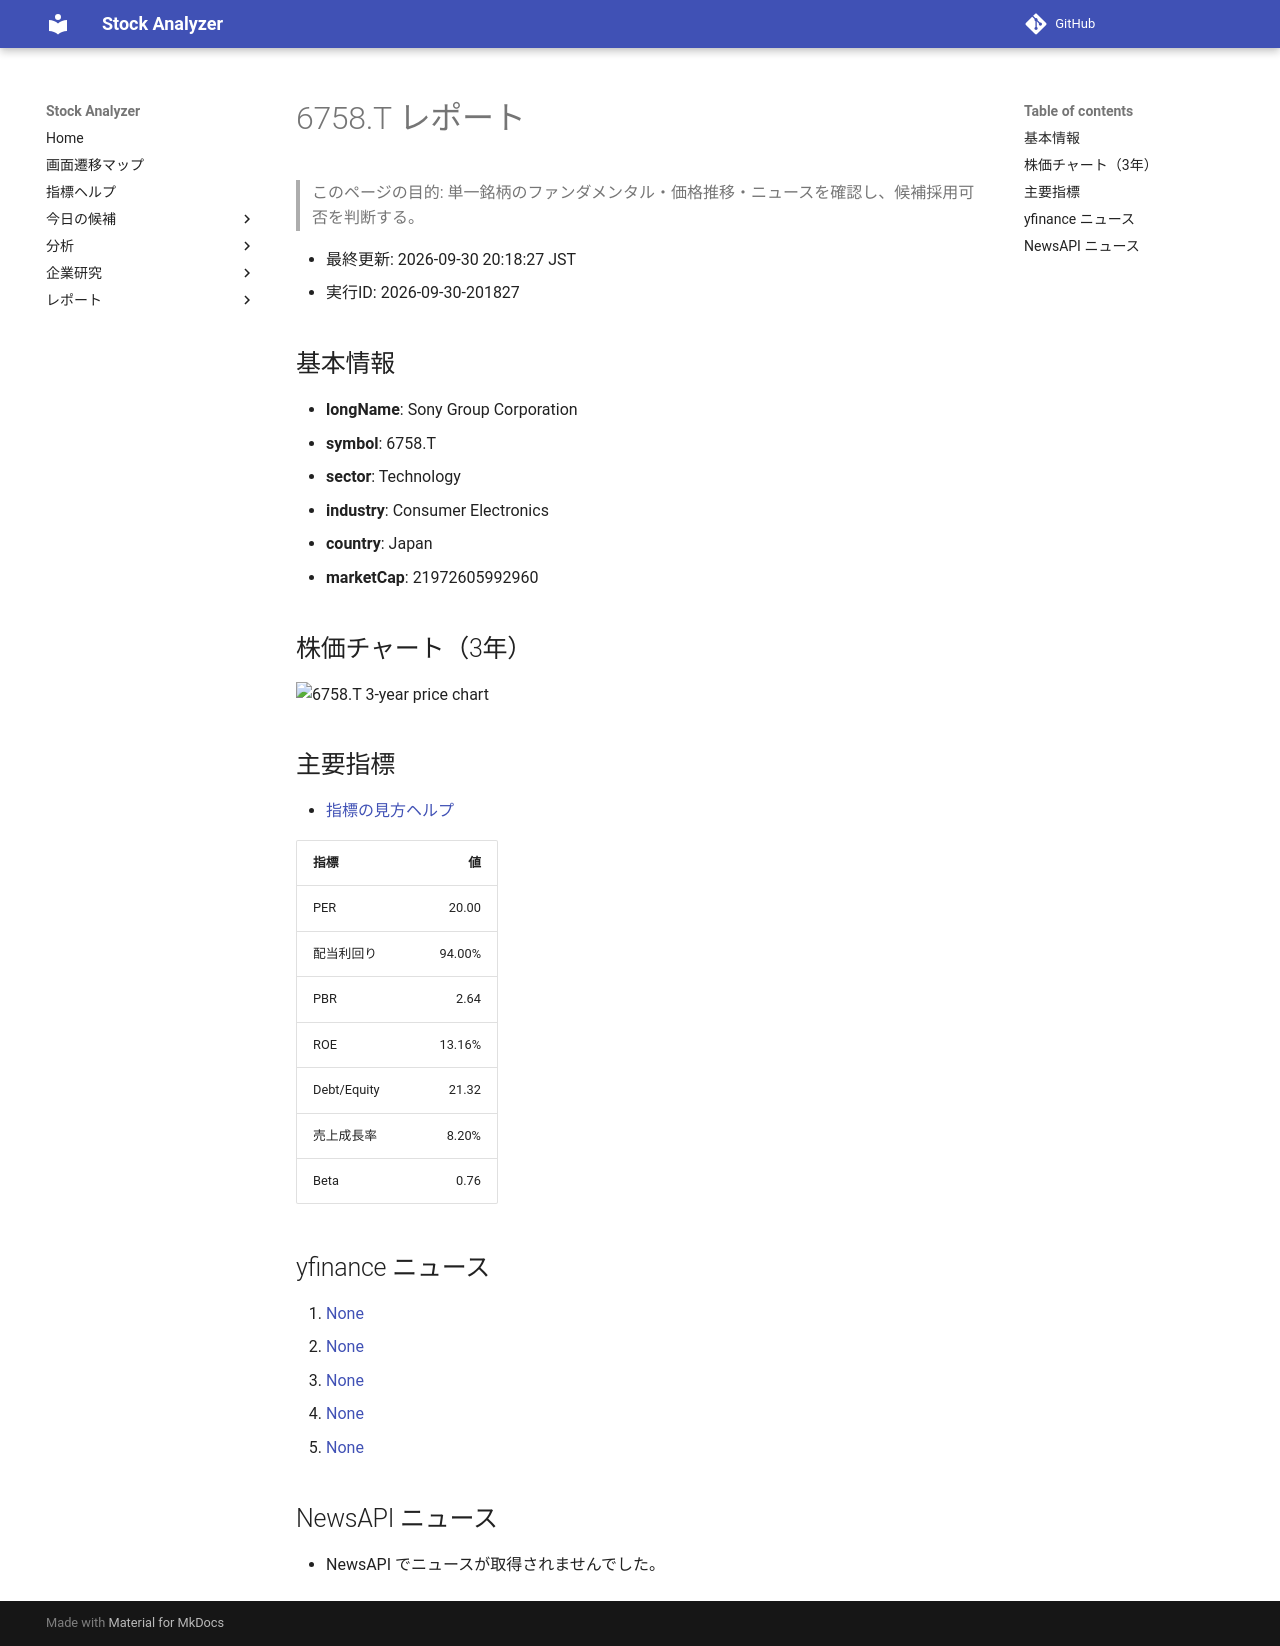

repository: Yumi-note/Making-APP · page: reports/2026-09-30/201827/6758_T/index.html · generator: mkdocs

# 6758.T レポート

> このページの目的: 単一銘柄のファンダメンタル・価格推移・ニュースを確認し、候補採用可否を判断する。

- 最終更新: 2026-09-30 20:18:27 JST
- 実行ID: 2026-09-30-201827

## 基本情報

- **longName**: Sony Group Corporation
- **symbol**: 6758.T
- **sector**: Technology
- **industry**: Consumer Electronics
- **country**: Japan
- **marketCap**: 21972605992960

## 株価チャート（3年）

![6758.T 3-year price chart](6758_T_3y.png)

## 主要指標

- [指標の見方ヘルプ](../../../../indicators.md)

| 指標 | 値 |
|---|---:|
| PER | 20.00 |
| 配当利回り | 94.00% |
| PBR | 2.64 |
| ROE | 13.16% |
| Debt/Equity | 21.32 |
| 売上成長率 | 8.20% |
| Beta | 0.76 |

## yfinance ニュース

1. [None](None)
2. [None](None)
3. [None](None)
4. [None](None)
5. [None](None)

## NewsAPI ニュース

- NewsAPI でニュースが取得されませんでした。
